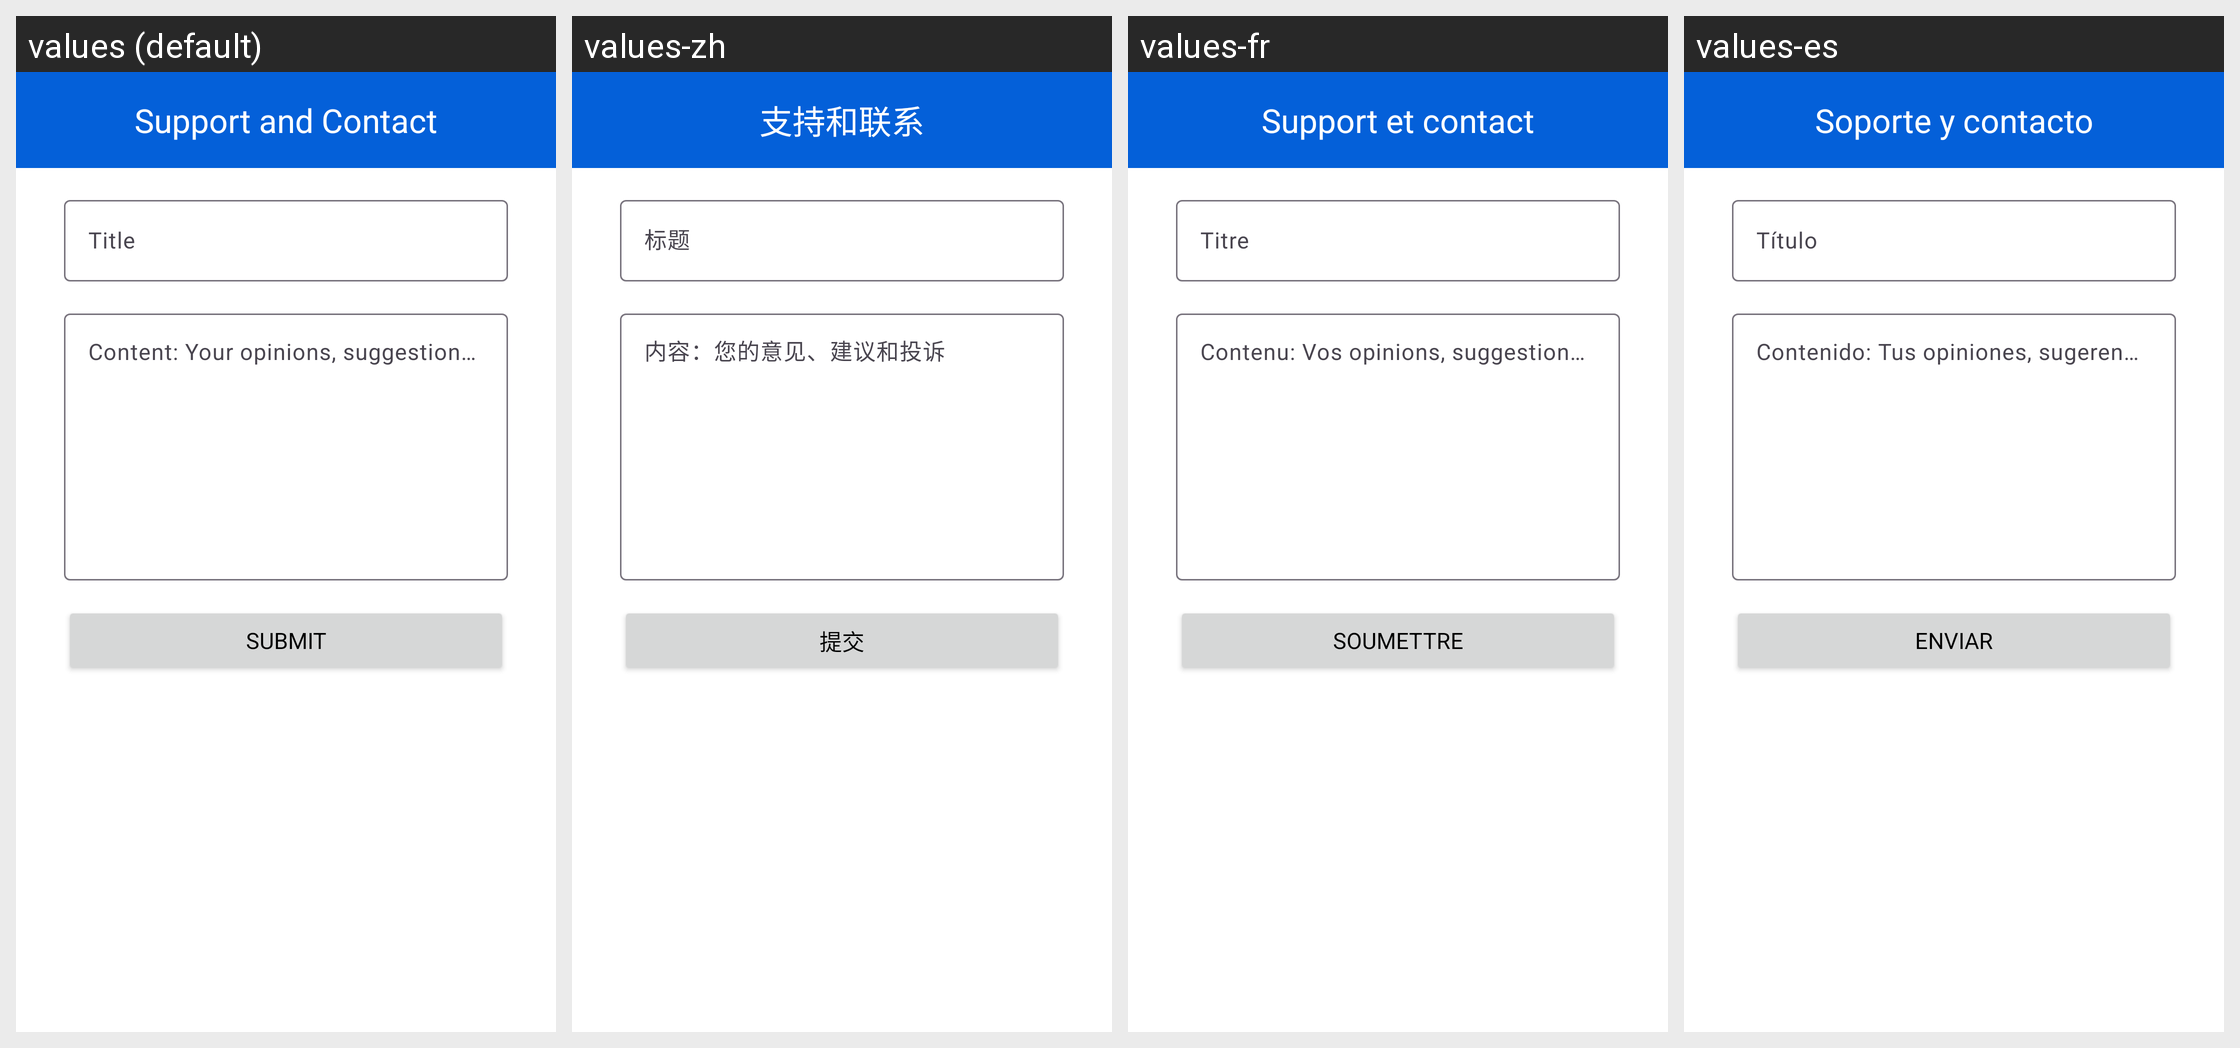

For this localized Android screen grid, give each drawn string resource with its value in every locale shown.
Android screen res/layout/fragment_support_and_contact.xml rendered under 4 locales, left to right: values (default), values-zh, values-fr, values-es. Device: Nexus 5 (rendered at 1080×1920; each locale shown at half size, 540×960, under a caption strip naming it); theme Theme.TableTennisHub.
Other locales in the repository, not shown: values-de, values-it, values-tr.
Strings drawn on this screen, with the default value and each locale's value (text and hints the layout hard-codes, and strings that could not be matched under every locale, appear in the picture but are not listed):

SupportandContact
  values: Support and Contact
  values-zh: 支持和联系
  values-fr: Support et contact
  values-es: Soporte y contacto

title
  values: Title
  values-zh: 标题
  values-fr: Titre
  values-es: Título

ContentYouropinionssuggestionsandcomplaints
  values: Content: Your opinions, suggestions, and complaints
  values-zh: 内容：您的意见、建议和投诉
  values-fr: Contenu: Vos opinions, suggestions et plaintes
  values-es: Contenido: Tus opiniones, sugerencias y quejas

submit
  values: Submit
  values-zh: 提交
  values-fr: Soumettre
  values-es: Enviar
